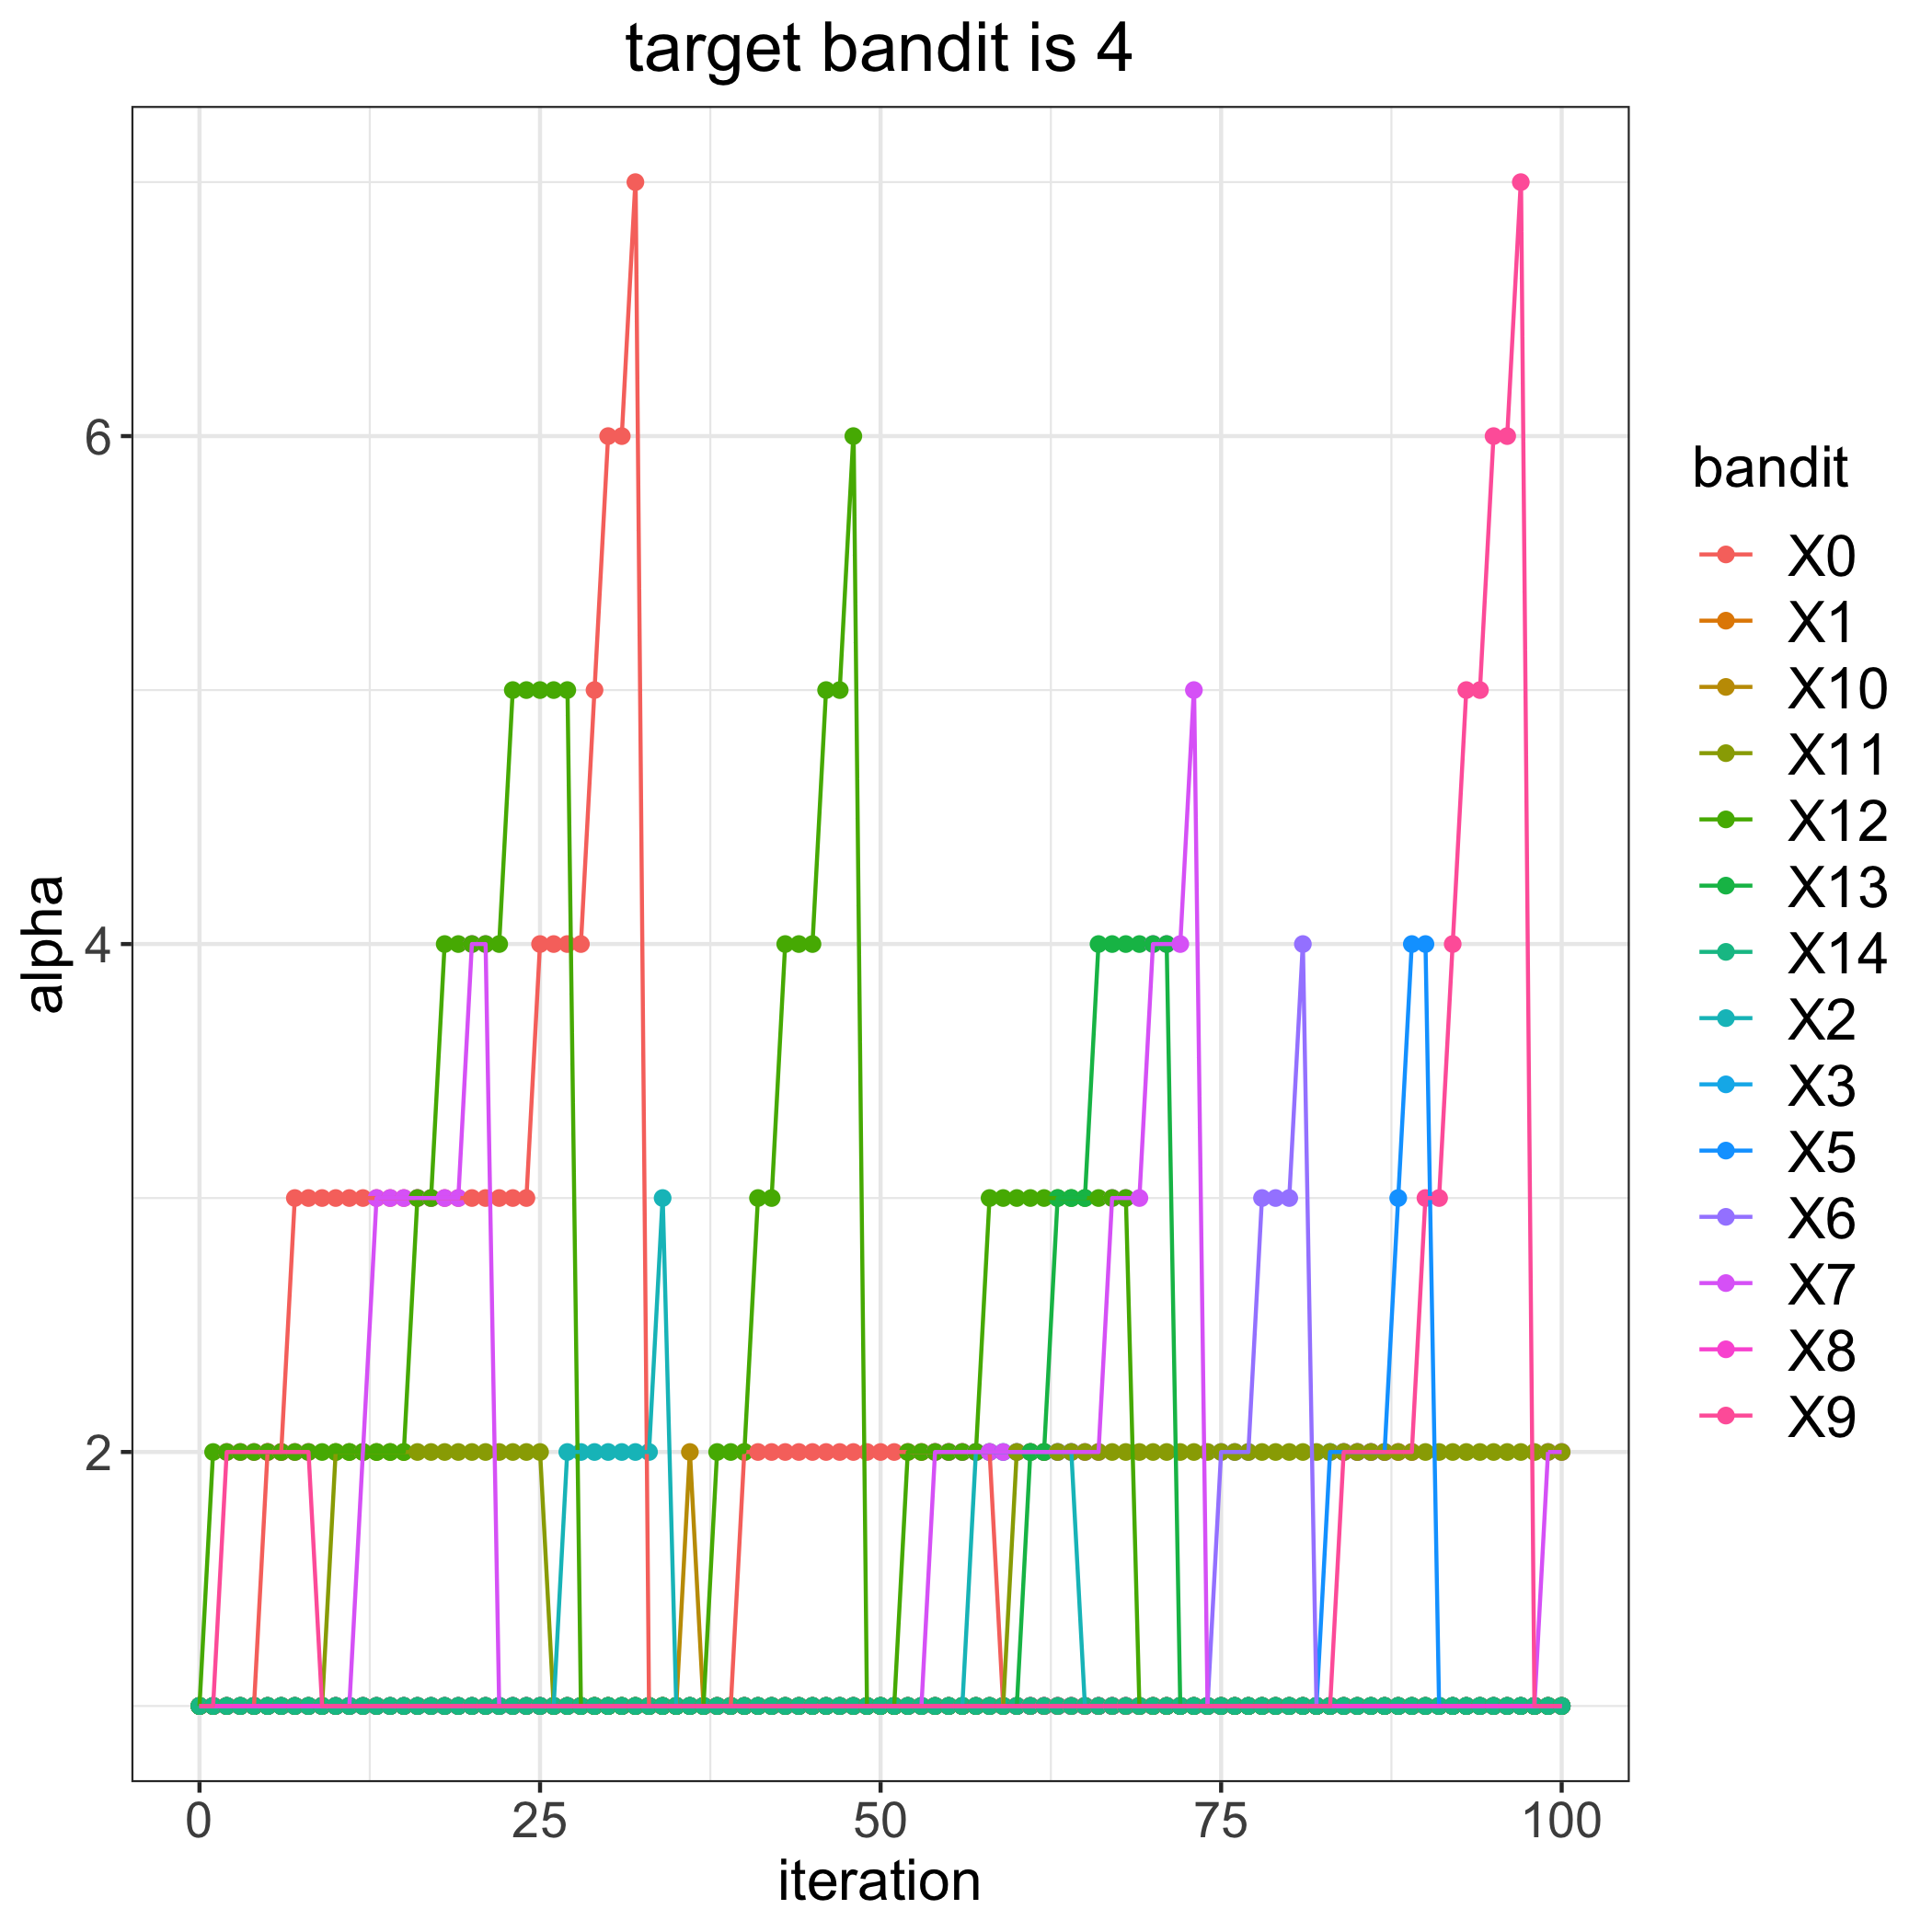

The data file committed next to this chart (first rows):
, 0, 1, 2, 3, 5, 6, 7, 8, 9, 10, 11, 12, 13, 14
0, 1, 1, 1, 1, 1, 1, 1, 1, 1, 1, 1, 1, 1, 1
1, 1, 1, 1, 1, 1, 1, 1, 1, 1, 1, 1, 2, 1, 1
2, 1, 1, 1, 1, 1, 1, 1, 1, 2, 1, 1, 2, 1, 1
3, 1, 1, 1, 1, 1, 1, 1, 1, 2, 1, 1, 2, 1, 1
4, 1, 1, 1, 1, 1, 1, 1, 1, 2, 1, 1, 2, 1, 1
5, 2, 1, 1, 1, 1, 1, 1, 1, 2, 1, 1, 2, 1, 1
6, 2, 1, 1, 1, 1, 1, 1, 1, 2, 1, 1, 2, 1, 1
7, 3, 1, 1, 1, 1, 1, 1, 1, 2, 1, 1, 2, 1, 1
8, 3, 1, 1, 1, 1, 1, 1, 1, 2, 1, 1, 2, 1, 1
9, 3, 1, 1, 1, 1, 1, 1, 1, 1, 1, 1, 2, 1, 1
10, 3, 1, 1, 1, 1, 1, 1, 1, 1, 1, 2, 2, 1, 1
11, 3, 1, 1, 1, 1, 1, 1, 1, 1, 1, 2, 2, 1, 1
12, 3, 1, 1, 1, 1, 1, 2, 1, 1, 1, 2, 2, 1, 1
13, 3, 1, 1, 1, 1, 1, 3, 1, 1, 1, 2, 2, 1, 1
14, 3, 1, 1, 1, 1, 1, 3, 1, 1, 1, 2, 2, 1, 1
15, 3, 1, 1, 1, 1, 1, 3, 1, 1, 1, 2, 2, 1, 1
16, 3, 1, 1, 1, 1, 1, 3, 1, 1, 1, 2, 3, 1, 1
17, 3, 1, 1, 1, 1, 1, 3, 1, 1, 1, 2, 3, 1, 1
18, 3, 1, 1, 1, 1, 1, 3, 1, 1, 1, 2, 4, 1, 1
19, 3, 1, 1, 1, 1, 1, 3, 1, 1, 1, 2, 4, 1, 1
20, 3, 1, 1, 1, 1, 1, 4, 1, 1, 1, 2, 4, 1, 1
21, 3, 1, 1, 1, 1, 1, 4, 1, 1, 1, 2, 4, 1, 1
22, 3, 1, 1, 1, 1, 1, 1, 1, 1, 1, 2, 4, 1, 1
23, 3, 1, 1, 1, 1, 1, 1, 1, 1, 1, 2, 5, 1, 1
24, 3, 1, 1, 1, 1, 1, 1, 1, 1, 1, 2, 5, 1, 1
25, 4, 1, 1, 1, 1, 1, 1, 1, 1, 1, 2, 5, 1, 1
26, 4, 1, 1, 1, 1, 1, 1, 1, 1, 1, 1, 5, 1, 1
27, 4, 1, 2, 1, 1, 1, 1, 1, 1, 1, 1, 5, 1, 1
28, 4, 1, 2, 1, 1, 1, 1, 1, 1, 1, 1, 1, 1, 1
29, 5, 1, 2, 1, 1, 1, 1, 1, 1, 1, 1, 1, 1, 1
30, 6, 1, 2, 1, 1, 1, 1, 1, 1, 1, 1, 1, 1, 1
31, 6, 1, 2, 1, 1, 1, 1, 1, 1, 1, 1, 1, 1, 1
32, 7, 1, 2, 1, 1, 1, 1, 1, 1, 1, 1, 1, 1, 1
33, 1, 1, 2, 1, 1, 1, 1, 1, 1, 1, 1, 1, 1, 1
34, 1, 1, 3, 1, 1, 1, 1, 1, 1, 1, 1, 1, 1, 1
35, 1, 1, 1, 1, 1, 1, 1, 1, 1, 1, 1, 1, 1, 1
36, 1, 1, 1, 1, 1, 1, 1, 1, 1, 2, 1, 1, 1, 1
37, 1, 1, 1, 1, 1, 1, 1, 1, 1, 1, 1, 1, 1, 1
38, 1, 1, 1, 1, 1, 1, 1, 1, 1, 1, 1, 2, 1, 1
39, 1, 1, 1, 1, 1, 1, 1, 1, 1, 1, 1, 2, 1, 1
40, 2, 1, 1, 1, 1, 1, 1, 1, 1, 1, 1, 2, 1, 1
41, 2, 1, 1, 1, 1, 1, 1, 1, 1, 1, 1, 3, 1, 1
42, 2, 1, 1, 1, 1, 1, 1, 1, 1, 1, 1, 3, 1, 1
43, 2, 1, 1, 1, 1, 1, 1, 1, 1, 1, 1, 4, 1, 1
44, 2, 1, 1, 1, 1, 1, 1, 1, 1, 1, 1, 4, 1, 1
45, 2, 1, 1, 1, 1, 1, 1, 1, 1, 1, 1, 4, 1, 1
46, 2, 1, 1, 1, 1, 1, 1, 1, 1, 1, 1, 5, 1, 1
47, 2, 1, 1, 1, 1, 1, 1, 1, 1, 1, 1, 5, 1, 1
48, 2, 1, 1, 1, 1, 1, 1, 1, 1, 1, 1, 6, 1, 1
49, 2, 1, 1, 1, 1, 1, 1, 1, 1, 1, 1, 1, 1, 1
50, 2, 1, 1, 1, 1, 1, 1, 1, 1, 1, 1, 1, 1, 1
51, 2, 1, 1, 1, 1, 1, 1, 1, 1, 1, 1, 1, 1, 1
52, 2, 1, 1, 1, 1, 1, 1, 1, 1, 1, 1, 2, 1, 1
53, 2, 1, 1, 1, 1, 1, 1, 1, 1, 1, 1, 2, 1, 1
54, 2, 1, 1, 1, 1, 1, 2, 1, 1, 1, 1, 2, 1, 1
55, 2, 1, 1, 1, 1, 1, 2, 1, 1, 1, 1, 2, 1, 1
56, 2, 1, 1, 1, 1, 1, 2, 1, 1, 1, 1, 2, 1, 1
57, 2, 1, 2, 1, 1, 1, 2, 1, 1, 1, 1, 2, 1, 1
58, 2, 1, 2, 1, 1, 1, 2, 1, 1, 1, 1, 3, 1, 1
59, 1, 1, 2, 1, 1, 1, 2, 1, 1, 1, 1, 3, 1, 1
... 41 more rows
